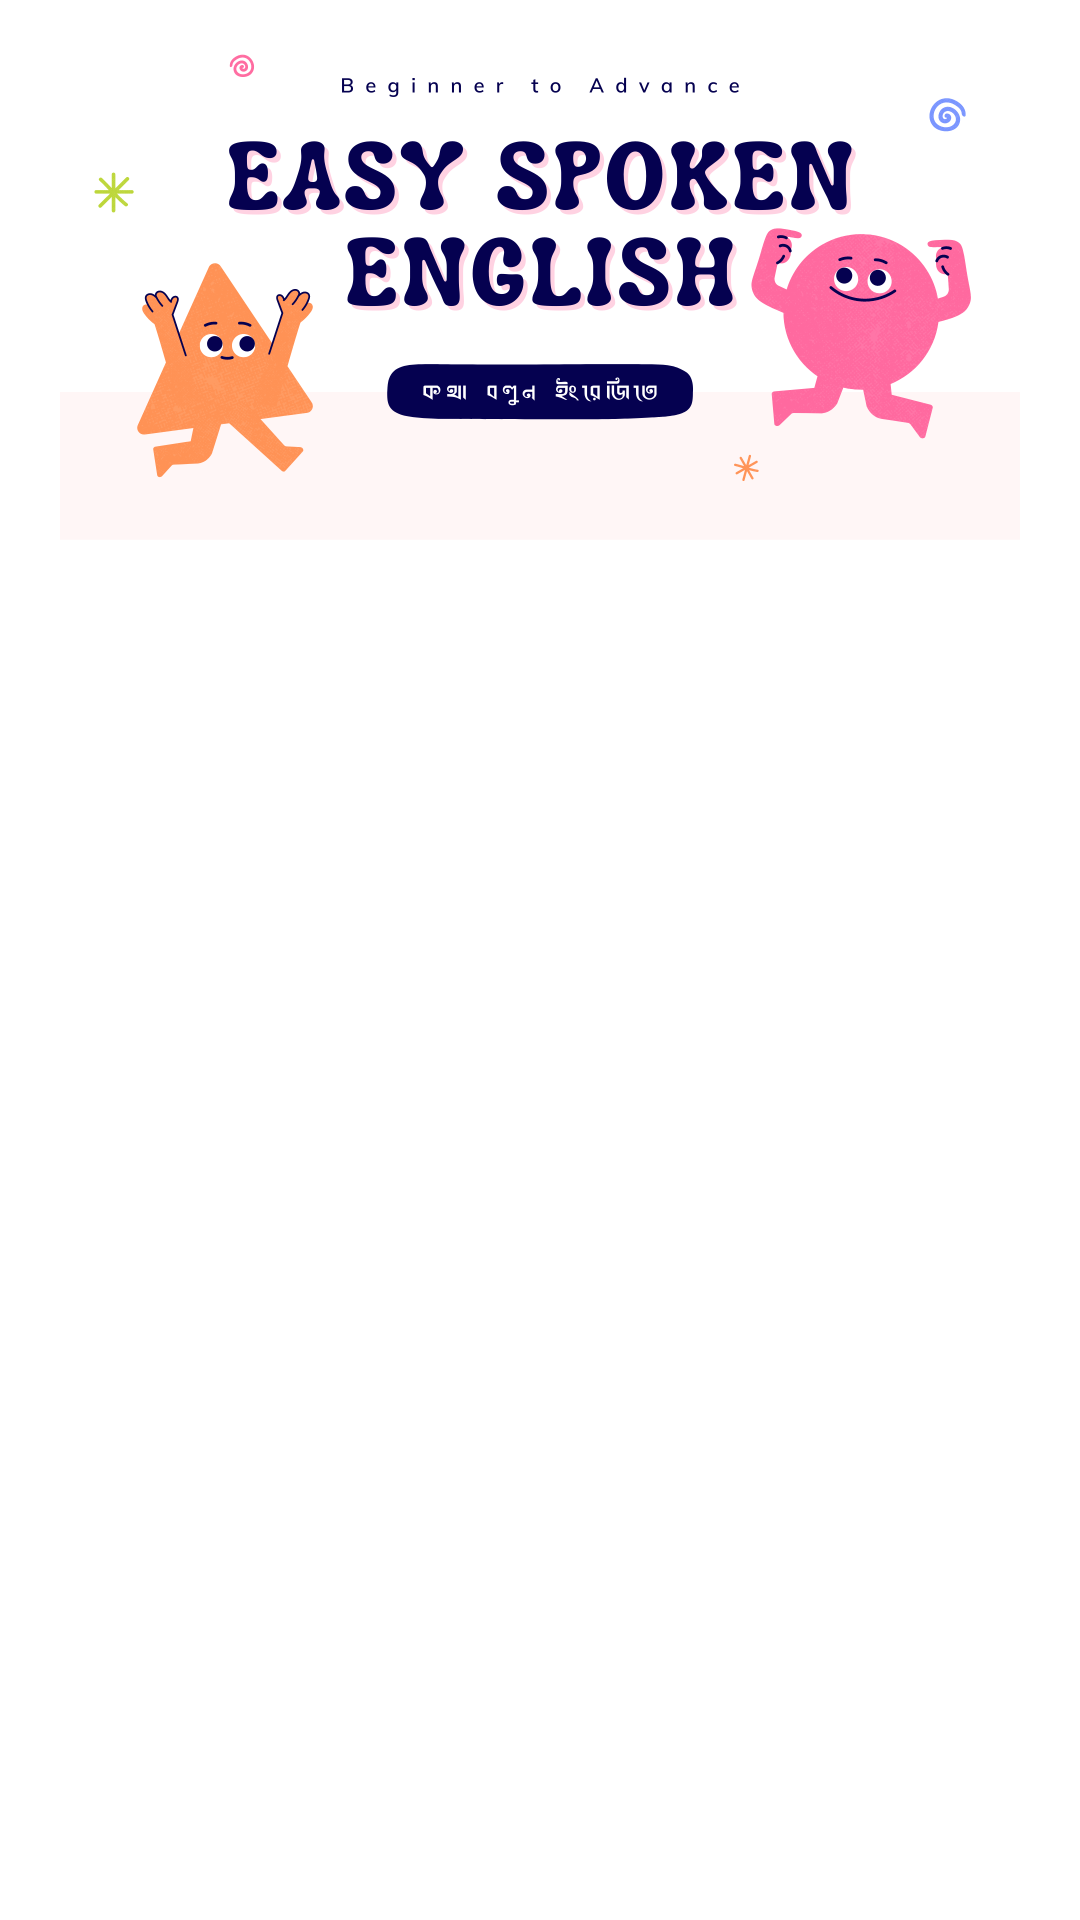

Write the Android layout XML for this screen, with the resource values it uses.
<!-- AndroidManifest.xml: application theme Theme.EasySpokenEnglisg -->
<!-- res/layout/header.xml -->
<?xml version="1.0" encoding="utf-8"?>
<LinearLayout xmlns:android="http://schemas.android.com/apk/res/android"
    android:layout_width="match_parent"
    android:layout_height="match_parent"
    android:orientation="vertical"
    android:background="@color/white"
    >


    <ImageView
        android:layout_width="match_parent"
        android:layout_height="180dp"
        android:src="@drawable/homebanner_img"
        />
</LinearLayout>
<!-- resources referenced by this layout -->
<resources>
  <!-- drawable homebanner_img: png bitmap (drawable, 338137 bytes) -->
  <style name="Theme.EasySpokenEnglisg" parent="Theme.MaterialComponents.NoActionBar">
          
          <item name="colorPrimary">#FFFFFF</item>
          <item name="colorPrimaryVariant">#FFFFFF</item>
          <item name="colorOnPrimary">@color/white</item>
          
          <item name="colorSecondary">@color/teal_200</item>
          <item name="colorSecondaryVariant">@color/teal_700</item>
          <item name="colorOnSecondary">@color/black</item>
          
          <item name="android:statusBarColor">?attr/colorPrimaryVariant</item>
          
          <item name="android:navigationBarColor">#F29F9A9A</item>
          <item name="android:windowLightStatusBar">true</item>
      </style>
  <!-- not gathered from this repository: default colours our renderer supplied (Android Studio template values) -->
  <color name="teal_200">#FF03DAC5</color>
  <color name="teal_700">#FF018786</color>
  <color name="black">#FF000000</color>
  <color name="white">#FFFFFFFF</color>
</resources>
